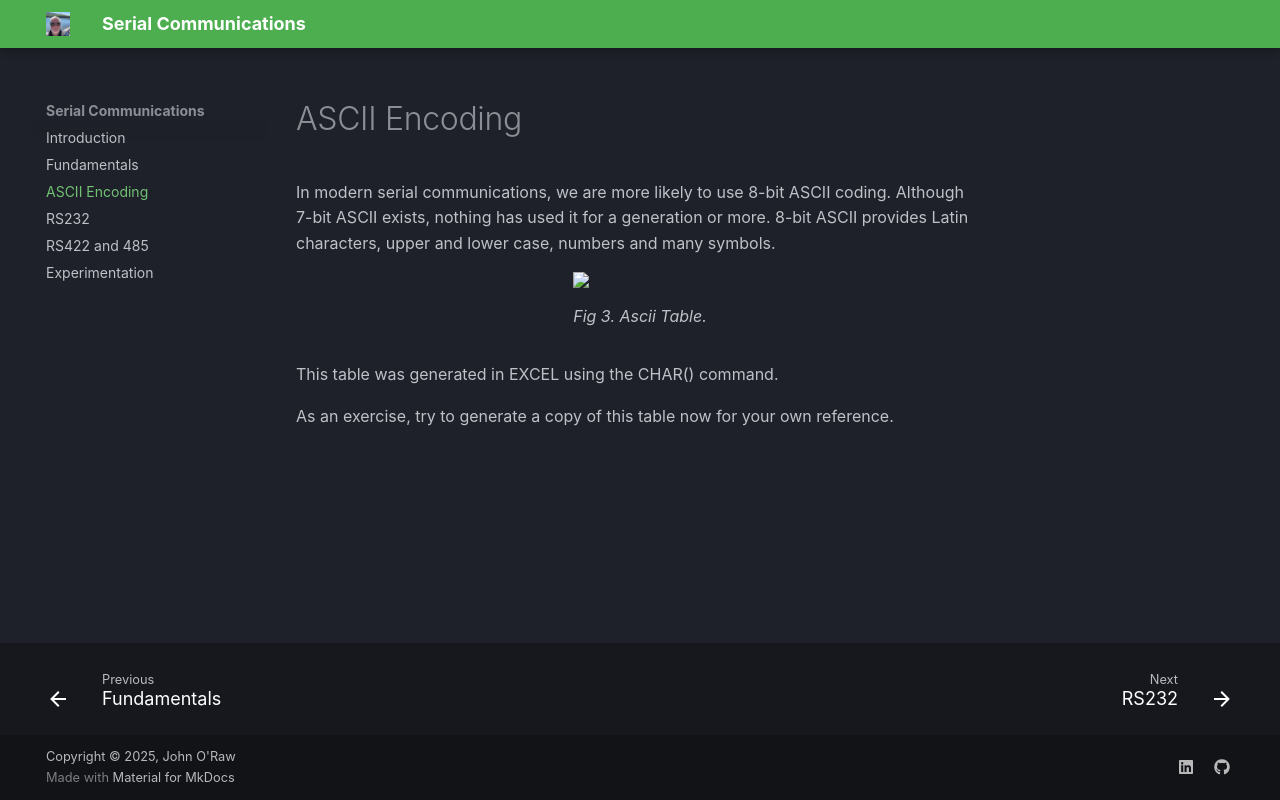

repository: JOR-Donegal/SerialCommunications26 · page: 2/index.html · generator: mkdocs

# ASCII Encoding

In modern serial communications, we are more likely to use 8-bit ASCII coding. 
Although 7-bit ASCII exists, nothing has used it for a generation or more. 
8-bit ASCII provides Latin characters, upper and lower case, numbers and many symbols.

<figure>
<img src = "https://jor-donegal.github.io/SerialCommunications26/images/fig3.png">
<figcaption>Fig 3. Ascii Table.</figcaption>
</figure>

This table was generated in EXCEL using the CHAR() command. 

As an exercise, try to generate a copy of this table now for your own reference.
